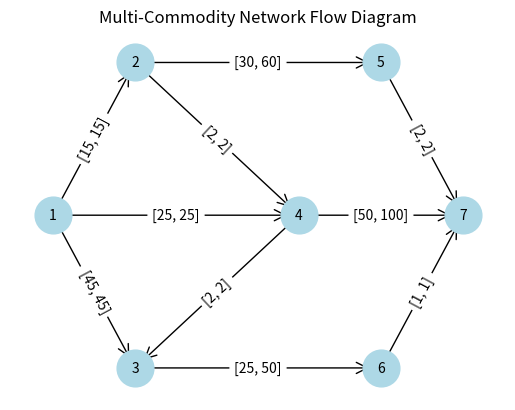

Python code for this plot:
import matplotlib.pyplot as plt
import networkx as nx

# 创建一个新的图
G = nx.DiGraph()

# 自定义节点位置
pos = {
    1: (0, 1),
    2: (1, 2),
    3: (1, 0),
    4: (3, 1),
    5: (4, 2),
    6: (4, 0),
    7: (5, 1)
}

# 添加节点
G.add_nodes_from(range(1, 8))  # 节点从1到7

# 添加边，包括商品流的信息
edges_info = {
    (1, 2): [15, 15],
    (1, 3): [45, 45],
    (1, 4): [25, 25],
    (2, 4): [2, 2],
    (2, 5): [30, 60],
    (3, 6): [25, 50],
    (4, 3): [2, 2],
    (4, 7): [50, 100],
    (5, 7): [2, 2],
    (6, 7): [1, 1]
}

# 在图中添加边
for edge, flow in edges_info.items():
    G.add_edge(*edge, flow=flow)

# 绘制节点
nx.draw_networkx_nodes(G, pos, node_color='lightblue', node_size=700)

# 绘制边，并用标签表示流量
edge_labels = {(u, v): f"{data['flow']}" for u, v, data in G.edges(data=True)}

nx.draw_networkx_edges(G, pos, arrowstyle='->', arrowsize=20)
nx.draw_networkx_edge_labels(G, pos, edge_labels=edge_labels)
nx.draw_networkx_labels(G, pos, font_size=10)


# 显示图形
plt.title("Multi-Commodity Network Flow Diagram")
plt.axis('off')
plt.show()
